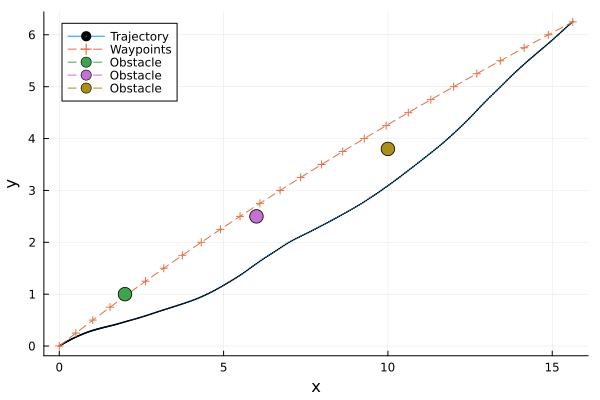

The table this chart was drawn from, first rows:
t, x, y, omega, v
1, 0.0, 0.0, 0.0, 0.3712, 0.709, 
2, 0.025, 0.01654, 0.006414, 0.3687, 0.7099, 
3, 0.05, 0.03311, 0.01279, 0.3662, 0.7108, 
4, 0.075, 0.04972, 0.01914, 0.3637, 0.7117, 
5, 0.1, 0.06636, 0.02545, 0.3612, 0.7125, 
6, 0.125, 0.08305, 0.03173, 0.3587, 0.7134, 
7, 0.15, 0.09976, 0.03798, 0.3562, 0.7143, 
8, 0.175, 0.1165, 0.04419, 0.3537, 0.7152, 
9, 0.2, 0.1333, 0.05036, 0.3512, 0.716, 
10, 0.225, 0.1501, 0.0565, 0.3487, 0.7169, 
11, 0.25, 0.167, 0.06261, 0.3461, 0.7178, 
12, 0.275, 0.1838, 0.06866, 0.3436, 0.7139, 
13, 0.3, 0.2006, 0.07463, 0.3411, 0.71, 
14, 0.325, 0.2173, 0.08053, 0.3386, 0.706, 
15, 0.35, 0.2339, 0.08636, 0.3361, 0.7021, 
16, 0.375, 0.2504, 0.09211, 0.3337, 0.6982, 
17, 0.4, 0.2669, 0.09779, 0.3312, 0.6943, 
18, 0.425, 0.2833, 0.1034, 0.3288, 0.6904, 
19, 0.45, 0.2996, 0.1089, 0.3264, 0.6865, 
20, 0.475, 0.3158, 0.1144, 0.324, 0.6825, 
21, 0.5, 0.3319, 0.1198, 0.3216, 0.6786, 
22, 0.525, 0.3482, 0.1252, 0.318, 0.6965, 
23, 0.55, 0.365, 0.1307, 0.3144, 0.7144, 
24, 0.575, 0.3822, 0.1362, 0.3106, 0.7323, 
25, 0.6, 0.3998, 0.1419, 0.3068, 0.7501, 
26, 0.625, 0.418, 0.1476, 0.3028, 0.768, 
27, 0.65, 0.4365, 0.1533, 0.2988, 0.7859, 
28, 0.675, 0.4555, 0.1591, 0.2947, 0.8038, 
29, 0.7, 0.475, 0.165, 0.2905, 0.8217, 
30, 0.725, 0.4949, 0.1709, 0.2862, 0.8396, 
31, 0.75, 0.5152, 0.1769, 0.2818, 0.8574, 
32, 0.775, 0.5359, 0.1828, 0.279, 0.8638, 
33, 0.8, 0.5568, 0.1887, 0.2761, 0.8701, 
34, 0.825, 0.5778, 0.1947, 0.2732, 0.8765, 
35, 0.85, 0.5989, 0.2006, 0.2704, 0.8828, 
36, 0.875, 0.6203, 0.2065, 0.2674, 0.8891, 
37, 0.9, 0.6418, 0.2123, 0.2645, 0.8955, 
38, 0.925, 0.6635, 0.2182, 0.2615, 0.9018, 
39, 0.95, 0.6854, 0.224, 0.2586, 0.9082, 
40, 0.975, 0.7074, 0.2298, 0.2556, 0.9145, 
41, 1.0, 0.7296, 0.2355, 0.2525, 0.9208, 
42, 1.025, 0.7518, 0.2412, 0.2478, 0.9108, 
43, 1.05, 0.7738, 0.2467, 0.243, 0.9008, 
44, 1.075, 0.7955, 0.252, 0.2383, 0.8907, 
45, 1.1, 0.817, 0.2572, 0.2337, 0.8807, 
46, 1.125, 0.8384, 0.2622, 0.2291, 0.8706, 
47, 1.15, 0.8594, 0.2671, 0.2246, 0.8606, 
48, 1.175, 0.8803, 0.2718, 0.2201, 0.8505, 
49, 1.2, 0.9009, 0.2764, 0.2157, 0.8405, 
50, 1.225, 0.9214, 0.2808, 0.2113, 0.8304, 
51, 1.25, 0.9415, 0.2851, 0.207, 0.8204, 
52, 1.275, 0.9616, 0.2893, 0.2035, 0.8166, 
53, 1.3, 0.9815, 0.2934, 0.2, 0.8127, 
54, 1.325, 1.001, 0.2973, 0.1965, 0.8089, 
55, 1.35, 1.021, 0.3013, 0.1931, 0.805, 
56, 1.375, 1.041, 0.3051, 0.1896, 0.8012, 
57, 1.4, 1.061, 0.3088, 0.1862, 0.7973, 
58, 1.425, 1.08, 0.3125, 0.1828, 0.7935, 
59, 1.45, 1.1, 0.316, 0.1794, 0.7896, 
60, 1.475, 1.119, 0.3195, 0.176, 0.7858, 
... 341 more rows
